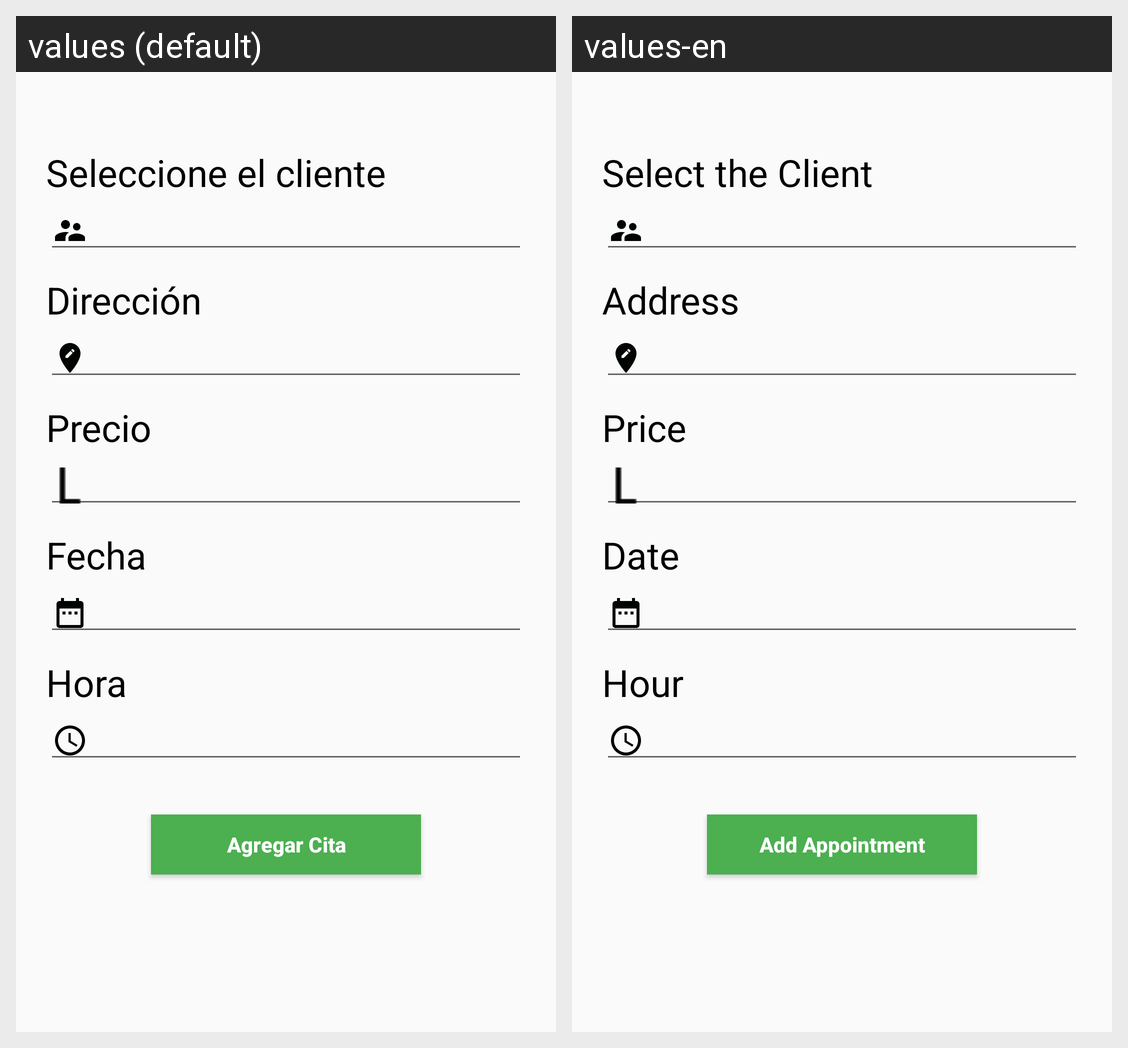

This grid shows one Android layout under two languages. Give, for every string resource on the screen, its name, the default text and each shown locale's text.
Android screen res/layout/activity_crear_citas.xml rendered under 2 locales, left to right: values (default), values-en. Device: Nexus 5 (rendered at 1080×1920; each locale shown at half size, 540×960, under a caption strip naming it); theme AppTheme.
Strings drawn on this screen, with the default value and each locale's value (text and hints the layout hard-codes, and strings that could not be matched under every locale, appear in the picture but are not listed):

seleccioneelcliente
  values: Seleccione el cliente
  values-en: Select the Client

direccions
  values: Dirección
  values-en: Address

precio
  values: Precio
  values-en: Price

fechas
  values: Fecha
  values-en: Date

horas
  values: Hora
  values-en: Hour

agregarcita
  values: Agregar Cita
  values-en: Add Appointment
